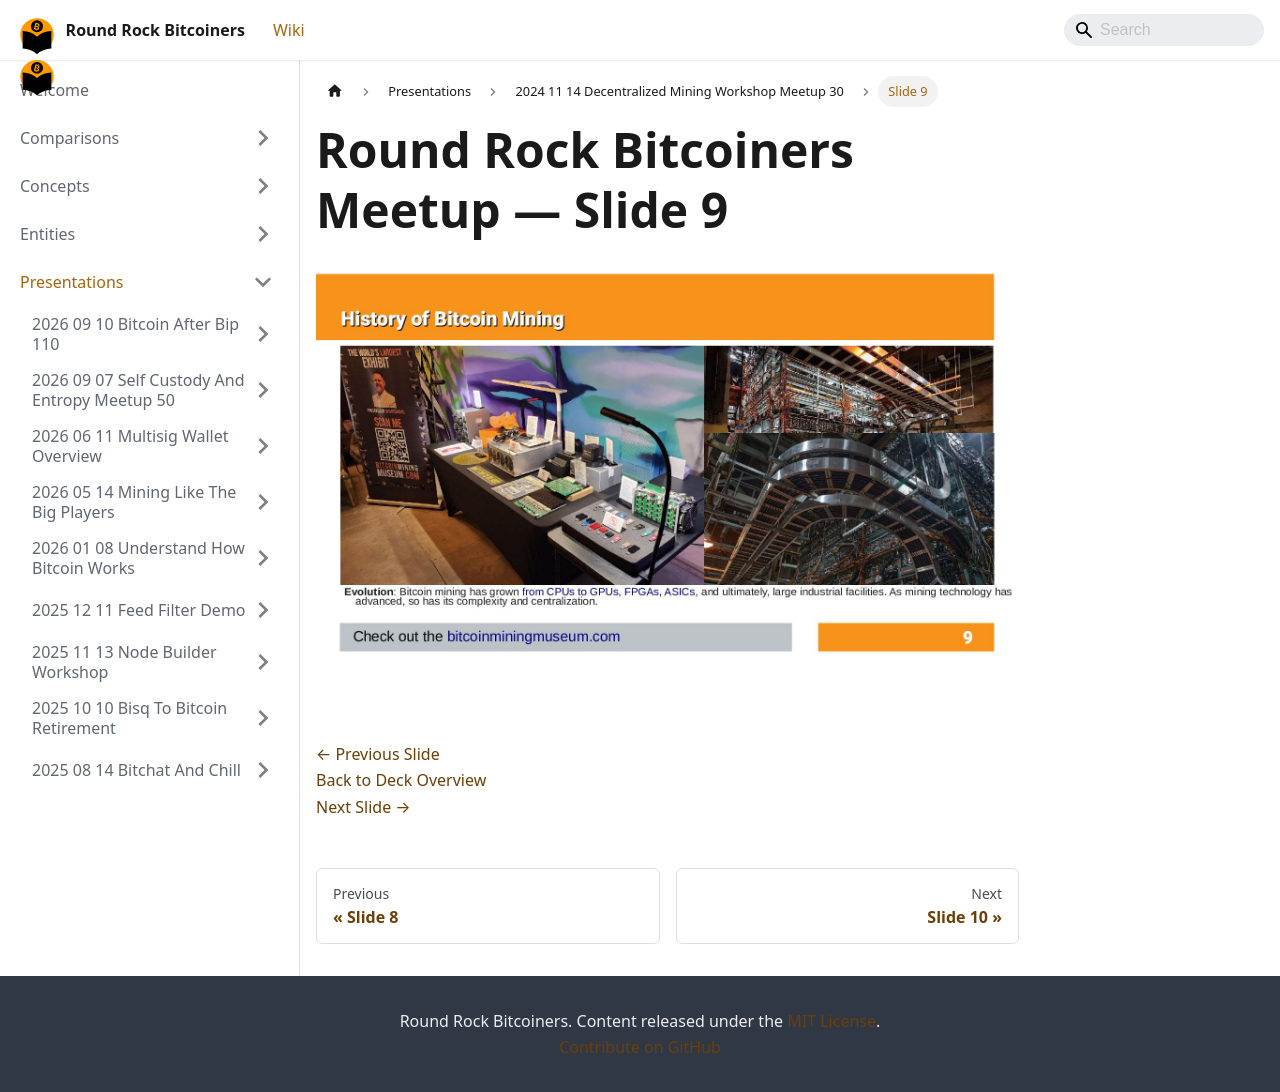

repository: jason-me/rrbtc-wiki · page: presentations/2024-11-14-decentralized-mining-workshop-meetup-30/slide-009/index.html · generator: docusaurus

---
title: "Slide 9 of 34 - Round Rock Bitcoiners Meetup"
sidebar_label: "Slide 9"
pagination_next: "presentations/2024-11-14-decentralized-mining-workshop-meetup-30/slide-010"
pagination_prev: "presentations/2024-11-14-decentralized-mining-workshop-meetup-30/slide-008"
---

# Round Rock Bitcoiners Meetup — Slide 9

![Slide 9 of 34 from 'Round Rock Bitcoiners Meetup' (2024-11-14)](/img/slides/2024-11-14-decentralized-mining-workshop-meetup-30/slide_008.jpg)

<br/>
<br/>

[← Previous Slide](/presentations/2024-11-14-decentralized-mining-workshop-meetup-30/slide-008)  
[Back to Deck Overview](/presentations/2024-11-14-decentralized-mining-workshop-meetup-30/)  
[Next Slide →](/presentations/2024-11-14-decentralized-mining-workshop-meetup-30/slide-010)
